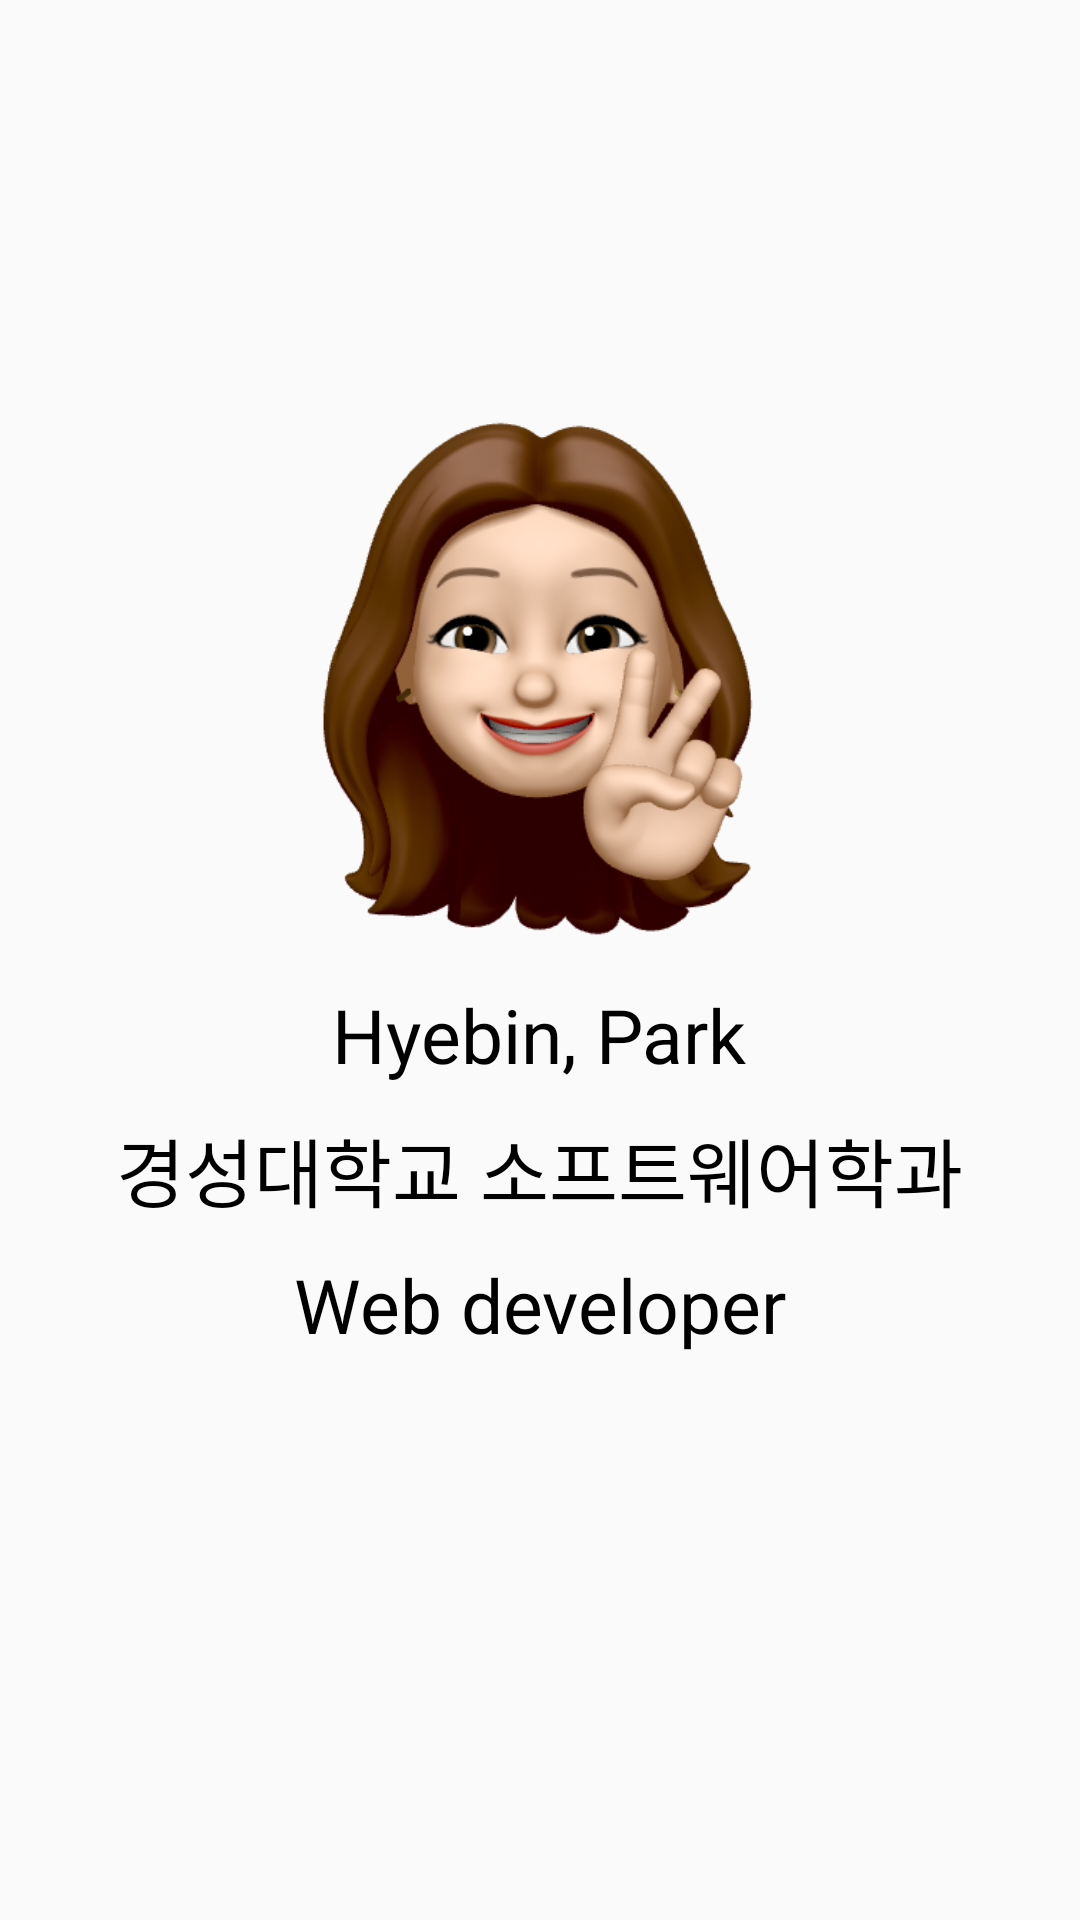

Here is an Android app screen rendered from its layout file. Give the layout XML and the strings, colors and styles it references.
<!-- AndroidManifest.xml: application theme Theme.MyLife -->
<!-- res/layout/activity_info.xml -->
<?xml version="1.0" encoding="utf-8"?>
<layout>
<androidx.constraintlayout.widget.ConstraintLayout xmlns:android="http://schemas.android.com/apk/res/android"
    xmlns:app="http://schemas.android.com/apk/res-auto"
    xmlns:tools="http://schemas.android.com/tools"
    android:layout_width="match_parent"
    android:layout_height="match_parent"
    tools:context=".auth.InfoActivity">

    <ImageView
        android:id="@+id/imageView"
        android:layout_width="200dp"
        android:layout_height="200dp"
        android:layout_marginBottom="200dp"
        android:src="@drawable/me"
        app:layout_constraintBottom_toBottomOf="parent"
        app:layout_constraintEnd_toEndOf="parent"
        app:layout_constraintStart_toStartOf="parent"
        app:layout_constraintTop_toTopOf="parent" />

    <LinearLayout
        android:layout_width="match_parent"
        android:layout_height="200dp"
        android:orientation="vertical"
        android:layout_marginBottom="130dp"
        app:layout_constraintBottom_toBottomOf="parent"
        android:gravity="center"
        app:layout_constraintTop_toBottomOf="@+id/imageView">

        <TextView
            android:layout_width="wrap_content"
            android:layout_height="wrap_content"
            android:textSize="25sp"
            android:textColor="@color/black"
            android:layout_margin="5dp"
            android:text="Hyebin, Park" />

        <TextView
            android:layout_width="wrap_content"
            android:layout_height="wrap_content"
            android:textSize="25sp"
            android:layout_margin="5dp"
            android:textColor="@color/black"
            android:text="경성대학교 소프트웨어학과" />

        <TextView
            android:layout_width="wrap_content"
            android:layout_height="wrap_content"
            android:textSize="25sp"
            android:layout_margin="5dp"
            android:textColor="@color/black"
            android:text="Web developer"/>

        <ImageView
            android:id="@+id/githubBtn"
            android:layout_width="120dp"
            android:layout_height="50dp"
            android:src="@drawable/github"/>
    </LinearLayout>


</androidx.constraintlayout.widget.ConstraintLayout>
</layout>
<!-- resources referenced by this layout -->
<resources>
  <!-- drawable me: jpg bitmap (drawable-v24, 105703 bytes) -->
  <style name="Theme.MyLife" parent="Theme.AppCompat.Light">
          
          <item name="windowNoTitle">true</item>
          <item name="colorPrimary">@color/purple_500</item>
          <item name="colorPrimaryVariant">@color/mainColor</item>
          <item name="colorOnPrimary">@color/white</item>
          
          <item name="colorSecondary">@color/teal_200</item>
          <item name="colorSecondaryVariant">@color/teal_700</item>
          <item name="colorOnSecondary">@color/black</item>
          
          <item name="android:statusBarColor" tools:targetApi="l">?attr/colorPrimaryVariant</item>
          
      </style>
  <!-- not gathered from this repository: default colours our renderer supplied (Android Studio template values) -->
  <color name="purple_500">#FF6200EE</color>
  <color name="teal_200">#FF03DAC5</color>
  <color name="teal_700">#FF018786</color>
  <color name="black">#FF000000</color>
  <color name="white">#FFFFFFFF</color>
</resources>
